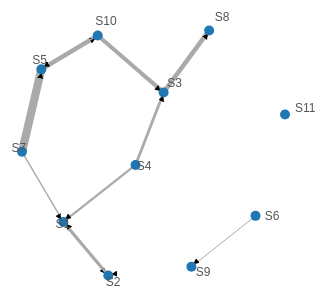
D3 v5 page, settled after 480 driven frames (8 s of simulated time); the page loaded 1 data file(s).


var width = 800;
var height = 800;
var color = d3.scaleOrdinal(d3.schemeCategory10);

d3.json("miserables.json").then(function(graph) {

var label = {
    'nodes': [],
    'links': []
};


graph.nodes.forEach(function(d, i) {
    label.nodes.push({node: d});
    label.nodes.push({node: d});
    label.links.push({
        source: i * 2,
        target: i * 2 + 1
    });
});

var labelLayout = d3.forceSimulation(label.nodes)
    .force("charge", d3.forceManyBody().strength(-50))
    .force("link", d3.forceLink(label.links).distance(0).strength(2));

var graphLayout = d3.forceSimulation(graph.nodes)
    .force("charge", d3.forceManyBody().strength(-3000))
    .force("center", d3.forceCenter(width / 2, height / 2))
    .force("x", d3.forceX(width / 2).strength(1))
    .force("y", d3.forceY(height / 2).strength(1))
    .force("link", d3.forceLink(graph.links).id(function(d) {return d.id; }).distance(50).strength(1))
    .on("tick", ticked);

var adjlist = [];

graph.links.forEach(function(d) {
    adjlist[d.source.index + "-" + d.target.index] = true;
    adjlist[d.target.index + "-" + d.source.index] = true;
});

function neigh(a, b) {
    return a == b || adjlist[a + "-" + b];
}


var svg = d3.select("#viz").attr("width", width).attr("height", height);

// build the arrow.
svg.append("svg:defs").selectAll("marker")
    .data(["end"])      // Different link/path types can be defined here
  .enter().append("svg:marker")    // This section adds in the arrows
    .attr("id", String)
    .attr("viewBox", "0 -5 10 10")
    .attr("refX", 15)
    .attr("refY", -1.5)
    .attr("markerUnits", "userSpaceOnUse")
    .attr("markerWidth", 6)
    .attr("markerHeight", 6)
    .attr("orient", "auto")
  .append("svg:path")
    .attr("d", "M0,-5L10,0L0,5");


var container = svg.append("g");

//to graph only within the box on zoom uncomment this and comment d3.zoom()
//container.attr("viewBox", "0 0 width height");


svg.call(
    d3.zoom()
        .scaleExtent([.1, 4])
        .on("zoom", function() { container.attr("transform", d3.event.transform); })
);

var link = container.append("g").attr("class", "links")
    .selectAll("line")
    .data(graph.links)
    .enter()
    .append("line")
    .attr("stroke", "#aaa")
    .attr("stroke-width", d => Math.sqrt(d.value))
    .attr("marker-end", "url(#end)");

var node = container.append("g").attr("class", "nodes")
    .selectAll("g")
    .data(graph.nodes)
    .enter()
    .append("circle")
   // .attr("r", 5)
    .attr("fill", function(d) { return color(d); })


//change for node size
node.each(function(d) {
    d.inDegree = 0;
    d.outDegree = 0;
  });

  link.each(function(d) {
    d.source.outDegree += 1;
    d.target.inDegree += 1;
  });

  node.attr("r", function(d) {
    var weight = d.inDegree ? d.inDegree : 0 + d.outDegree ? d.outDegree : 0;
    weight = weight > 25 ? 25 : (weight < 5 ? 5 : weight);
    return weight;
  });

//change for node size



node.on("mouseover", focus).on("mouseout", unfocus);

node.call(
    d3.drag()
        .on("start", dragstarted)
        .on("drag", dragged)
        .on("end", dragended)
);

var labelNode = container.append("g").attr("class", "labelNodes")
    .selectAll("text")
    .data(label.nodes)
    .enter()
    .append("text")
    .text(function(d, i) { return i % 2 == 0 ? "" : d.node.id; })
    .style("fill", "#555")
    .style("font-family", "Arial")
    .style("font-size", 12)
    .style("pointer-events", "none"); // to prevent mouseover/drag capture

node.on("mouseover", focus).on("mouseout", unfocus);

function ticked() {

    node.call(updateNode);
    link.call(updateLink);

    labelLayout.alphaTarget(0.3).restart();
    labelNode.each(function(d, i) {
        if(i % 2 == 0) {
            d.x = d.node.x;
            d.y = d.node.y;
        } else {
            var b = this.getBBox();

            var diffX = d.x - d.node.x;
            var diffY = d.y - d.node.y;

            var dist = Math.sqrt(diffX * diffX + diffY * diffY);

            var shiftX = b.width * (diffX - dist) / (dist * 2);
            shiftX = Math.max(-b.width, Math.min(0, shiftX));
            var shiftY = 16;
            this.setAttribute("transform", "translate(" + shiftX + "," + shiftY + ")");
        }
    });
    labelNode.call(updateNode);

}

function fixna(x) {
    if (isFinite(x)) return x;
    return 0;
}

function focus(d) {
    var index = d3.select(d3.event.target).datum().index;
    node.style("opacity", function(o) {
        return neigh(index, o.index) ? 1 : 0.1;
    });
    labelNode.attr("display", function(o) {
      return neigh(index, o.node.index) ? "block": "none";
    });
    link.style("opacity", function(o) {
        return o.source.index == index || o.target.index == index ? 1 : 0.1;
    });
}

function unfocus() {
   labelNode.attr("display", "block");
   node.style("opacity", 1);
   link.style("opacity", 1);
}

function updateLink(link) {
    link.attr("x1", function(d) { return fixna(d.source.x); })
        .attr("y1", function(d) { return fixna(d.source.y); })
        .attr("x2", function(d) { return fixna(d.target.x); })
        .attr("y2", function(d) { return fixna(d.target.y); });
}

function updateNode(node) {
    node.attr("transform", function(d) {
        return "translate(" + fixna(d.x) + "," + fixna(d.y) + ")";
    });
}

function dragstarted(d) {
    d3.event.sourceEvent.stopPropagation();
    if (!d3.event.active) graphLayout.alphaTarget(0.3).restart();
    d.fx = d.x;
    d.fy = d.y;
}

function dragged(d) {
    d.fx = d3.event.x;
    d.fy = d3.event.y;
}

function dragended(d) {
    if (!d3.event.active) graphLayout.alphaTarget(0);
    d.fx = null;
    d.fy = null;
}

}); // d3.json


### data: miserables.json
{
 "nodes": [
  {
   "id": "S1"
  },
  {
   "id": "S2"
  },
  {
   "id": "S3"
  },
  {
   "id": "S4"
  },
  {
   "id": "S5"
  },
  {
   "id": "S6"
  },
  {
   "id": "S7"
  },
  {
   "id": "S8"
  },
  "... 3 more items"
 ],
 "links": [
  {
   "source": "S1",
   "target": "S2",
   "value": 10
  },
  {
   "source": "S10",
   "target": "S5",
   "value": 4
  },
  {
   "source": "S4",
   "target": "S3",
   "value": 8
  },
  {
   "source": "S6",
   "target": "S9",
   "value": 1
  },
  {
   "source": "S10",
   "target": "S3",
   "value": 17
  },
  {
   "source": "S3",
   "target": "S8",
   "value": 20
  },
  {
   "source": "S9",
   "target": "S2",
   "value": 0
  },
  {
   "source": "S2",
   "target": "S1",
   "value": 5
  },
  "... 5 more items"
 ]
}